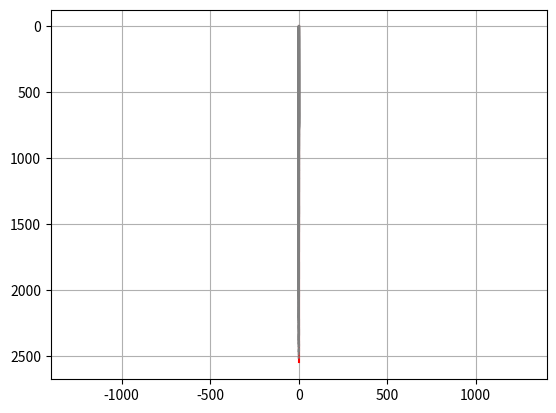

Recreate this plot in Python.
#!/usr/bin/env python3
#    A Python implementation of Diggle's (1988) Rootmap algorithm
#
#    Title     Rootmap: a root growth model
#    Author    A. J. Diggle
#    Journal   Mathematics and Computers in Simulation
#    Volume    30
#    Number    1
#    Pages     175-180
#    Year      1988
#    ISSN      0378-4754
#    DOI       https://doi.org/10.1016/0378-4754(88)90121-8
#
#    Copyright (C) 2022  Karime Ochoa Jacinto
# [redacted]
# [redacted]
#
#    This program is free software: you can redistribute it and/or modify
#    it under the terms of the GNU General Public License as published by
#    the Free Software Foundation, either version 3 of the License, or
#    (at your option) any later version.
#
#    This program is distributed in the hope that it will be useful,
#    but WITHOUT ANY WARRANTY; without even the implied warranty of
#    MERCHANTABILITY or FITNESS FOR A PARTICULAR PURPOSE.  See the
#    GNU General Public License for more details.
#
#   You should have received a copy of the GNU General Public License
#   along with this program.  If not, see <https://www.gnu.org/licenses/>.

import numpy as np
import matplotlib.pyplot as plt
import pandas as pd


# W índice de crecimiento
# T saltos de tiempo
# D índice de flexión
# G índice de gravitopismo

def growth_function(old_x_pos, old_y_pos, old_z_pos, x_dir, y_dir, z_dir, W, T, D, G):
    new_dir = root_map(x_dir, y_dir, z_dir, D, G)
    new_pos = np.array([[old_x_pos],
                     [old_y_pos],
                     [old_z_pos]]) + W * T * new_dir
    return pd.Series({'pos': new_pos, 'dir': new_dir})

def root_map(x, y, z, D, G):
    if x == 0:
        x = 0.00001
    alpha = np.radians(np.arccos(np.radians(z)))
    beta = np.radians(np.arctan(np.radians(y / x)))
    R = np.random.random()
    while R == 0:
        R = np.random.random()
    phi = np.radians((200 * np.pi * np.exp(np.log(R / 2))) / D)
    theta = np.radians(100 * np.pi * np.exp(np.log(R)) / (G - 100))
    a1 = np.array([np.cos(alpha) * np.cos(beta), -y * np.sin(alpha) - z * np.cos(alpha) * np.sin(beta), x])
    a2 = np.array([np.cos(alpha) * np.sin(beta), x * np.sin(alpha) + z * np.cos(alpha) * np.cos(beta), y])
    a3 = np.array([-np.sin(alpha), x * np.cos(alpha) * np.sin(beta) - y * np.cos(alpha) * np.cos(beta), z])
    a = np.array([a1, a2, a3])
    b1 = np.sin(phi) * np.cos(theta)
    b2 = np.sin(phi) * np.sin(theta)
    b3 = np.cos(phi)
    b = np.array([[b1], [b2], [b3]])
    return np.dot(a, b)


points = np.empty(shape=(300, 3, 1))
directions = np.empty(shape=(300, 3, 1))
t_x, t_y, t_z = 0, 0, 0
x_dir, y_dir, z_dir = 0, 0, 0
W, T, D, G = 1, 1, 30, 65
directions[0] = np.array([[x_dir], [y_dir], [z_dir]])
points[0] = np.array([[t_x], [t_y], [t_z]])

fig = plt.figure()
# ax = fig.add_subplot(111, projection='3d')
ax = fig.add_subplot(111)

# Crear raíz primaria
for i in range(1, len(points)):
    result = growth_function(t_x, t_y, t_z, x_dir, y_dir, z_dir, W, T, D, G)
    t_x, t_y, t_z = result.pos
    t_x, t_y, t_z = t_x[0], t_y[0], t_z[0]
    x_dir, y_dir, z_dir = result.dir
    x_dir, y_dir, z_dir = x_dir[0], y_dir[0], z_dir[0]
    points[i] = np.array([[t_x], [t_y], [t_z]])
    directions[i] = np.array([[x_dir], [y_dir], [z_dir]])

x = points[:, 0, 0]
y = points[:, 1, 0]
z = points[:, 2, 0]
# ax.plot3D(x, y, z, c='red')
ax.plot(y, x, c='red')

W, D, G = 0.3, 30, 0

# Crear raices secundarias
for j in range(1, len(points)):
    points_2 = np.empty(shape=(len(points)-j, 3, 1))
    directions_2 = np.empty(shape=(len(points)-j, 3, 1))
    t_x, t_y, t_z = points[j]
    x_dir, y_dir, z_dir = directions[j]
    t_x, t_y, t_z = t_x[0], t_y[0], t_z[0]
    x_dir, y_dir, z_dir = (np.random.random() * x_dir[0],
                          np.random.random() * y_dir[0],
                          np.random.random() * z_dir[0])
    directions_2[0] = np.array([[x_dir], [y_dir], [z_dir]])
    points_2[0] = np.array([[t_x], [t_y], [t_z]])
    for i in range(1, len(points_2)):
        result = growth_function(t_x, t_y, t_z, x_dir, y_dir, z_dir, W, T, D, G)
        t_x, t_y, t_z = result.pos
        t_x, t_y, t_z = t_x[0], t_y[0], t_z[0]
        x_dir, y_dir, z_dir = result.dir
        x_dir, y_dir, z_dir = x_dir[0], y_dir[0], z_dir[0]
        points_2[i] = np.array([[t_x], [t_y], [t_z]])
        directions_2[i] = np.array([[x_dir], [y_dir], [z_dir]])

    x = points_2[:, 0, 0]
    y = points_2[:, 1, 0]
    z = points_2[:, 2, 0]
    # ax.plot3D(x, y, z, c='grey')
    ax.plot(y, x, c='grey')

limits = ax.get_ylim()
lim = abs(limits[1] - limits[0])/2
ax.set_xlim(-lim, lim)

ax.invert_yaxis()
plt.grid()
plt.show()
